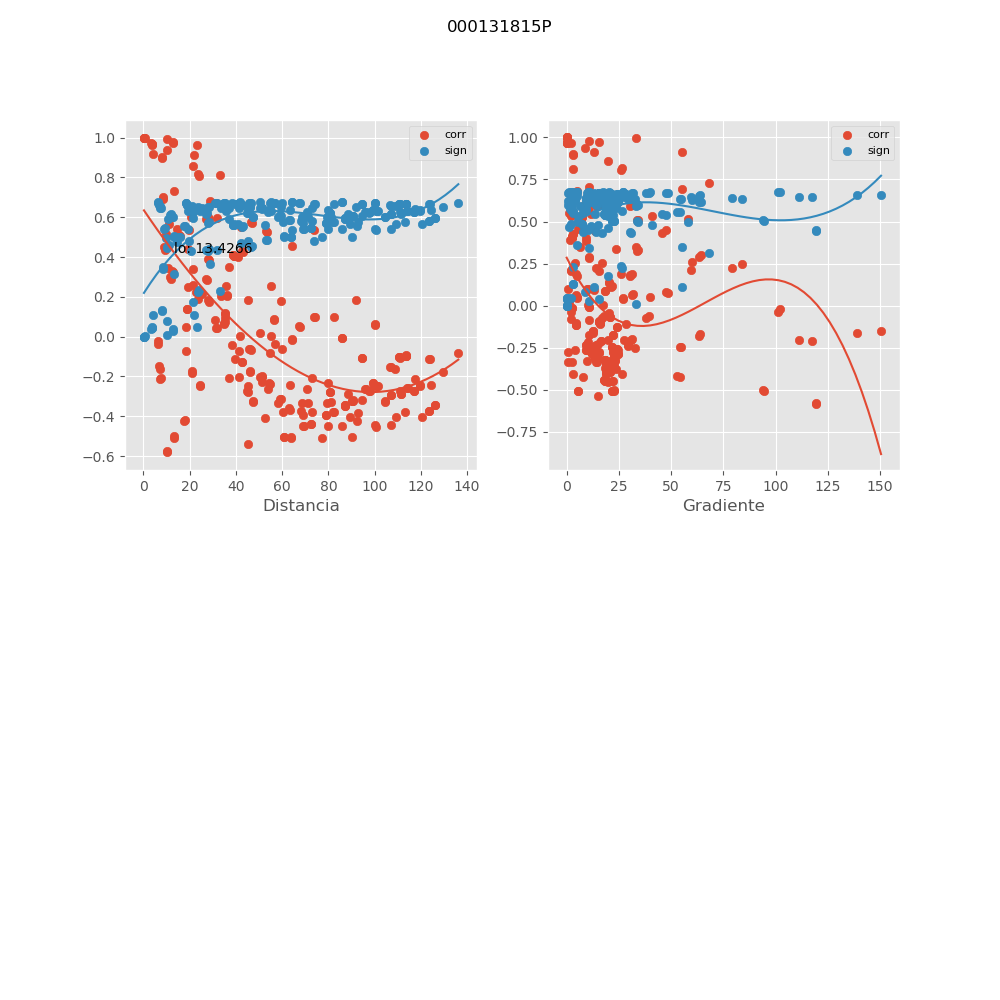

The file beside this chart, header and first rows:
, mx_co, mx_di, mx_gr, mx_si
0, -0.4215, 17.44, 54.35, 0.5547
1, -0.4201, 17.93, 52.87, 0.5554
2, 0.9143, 22.07, 13.24, 0.1107
3, 0.965, 22.96, 2.075, 0.04638
4, 0.08945, 56.46, 18.54, 0.6691
5, 0.08511, 56.69, 18.47, 0.6696
6, -0.3587, 63.18, 22.59, 0.5877
7, -0.06, 60.09, 17.84, 0.6721
8, -0.394, 68.93, 19.34, 0.5698
9, -0.4042, 89.3, 18.86, 0.5643
10, -0.345, 125.9, 21.49, 0.5942
11, -0.3458, 125.9, 21.49, 0.5938
12, -0.3759, 123.5, 21.91, 0.5792
13, -0.3761, 123.5, 21.9, 0.5791
14, 0.938, 10.4, 8.675, 0.08104
15, -0.07049, 41.51, 37.85, 0.6711
16, -0.06309, 45.66, 39.46, 0.6718
17, -0.2341, 79.77, 13.99, 0.6375
18, -0.4441, 100.4, 18.44, 0.5415
19, -0.1614, 108.9, 12.6, 0.6569
20, -0.4017, 120.4, 18.96, 0.5656
21, -0.08455, 136.2, 10.84, 0.6697
22, 0.9976, 0.5671, 0.0, 0.003182
23, -0.03534, 6.475, 101.3, 0.6736
24, -0.1603, 7.162, 139, 0.6571
25, 0.4045, 39.03, 2.536, 0.5641
26, 0.4069, 39.25, 2.521, 0.5628
27, 0.5712, 46.94, 10.21, 0.4544
28, 0.423, 42.94, 2.892, 0.5538
29, 0.5269, 53.45, 7.209, 0.4872
30, 0.09882, 74.1, 9.932, 0.6679
31, -0.09582, 113.5, 15.49, 0.6683
32, -0.09717, 113.5, 15.49, 0.6681
33, -0.1039, 110.8, 15.86, 0.6672
34, -0.1058, 110.8, 15.86, 0.6669
35, -0.2116, 7.297, 117.5, 0.6443
36, 0.8072, 24.11, 25.84, 0.235
37, 0.5899, 28.27, 30.19, 0.4398
38, -0.01441, 64.4, 2.614, 0.6743
39, -0.008766, 86.12, 10.49, 0.6744
40, -0.1061, 94.77, 4.474, 0.6669
41, -0.1529, 106.9, 12.49, 0.6587
42, -0.1121, 123.8, 4.273, 0.666
43, -0.02149, 6.426, 102, 0.6742
44, -0.1497, 6.617, 150.5, 0.6594
45, 0.4102, 38.55, 2.567, 0.561
46, 0.4125, 38.78, 2.552, 0.5597
47, 0.5747, 46.63, 10.28, 0.4517
48, 0.4286, 42.53, 2.919, 0.5506
49, 0.529, 53.19, 7.244, 0.4857
50, 0.1008, 73.86, 9.965, 0.6676
51, -0.09358, 113.4, 15.5, 0.6686
52, -0.09491, 113.4, 15.51, 0.6684
53, -0.1014, 110.7, 15.88, 0.6676
54, -0.1033, 110.7, 15.88, 0.6673
55, -0.2056, 7.723, 111.1, 0.646
56, 0.8188, 23.6, 26.4, 0.2223
57, 0.5998, 27.76, 30.75, 0.4318
58, -0.01187, 64.14, 2.625, 0.6744
59, -0.00679, 85.92, 10.51, 0.6745
... 193 more rows
